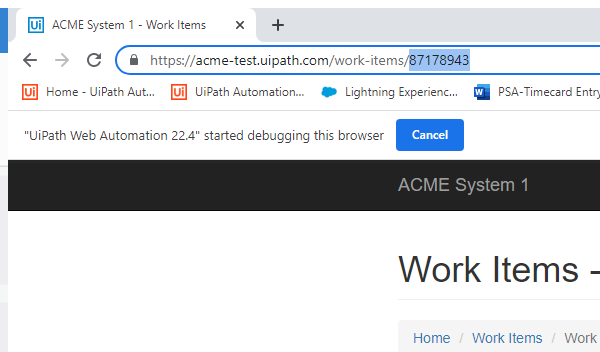
Task: YearlyUpload_Processor2
Workflow: NavigateToWorkitemDetails

Step 1: Attach Browser 'chrome.exe ACME' in window 'ACME System 1*' (chrome.exe)
